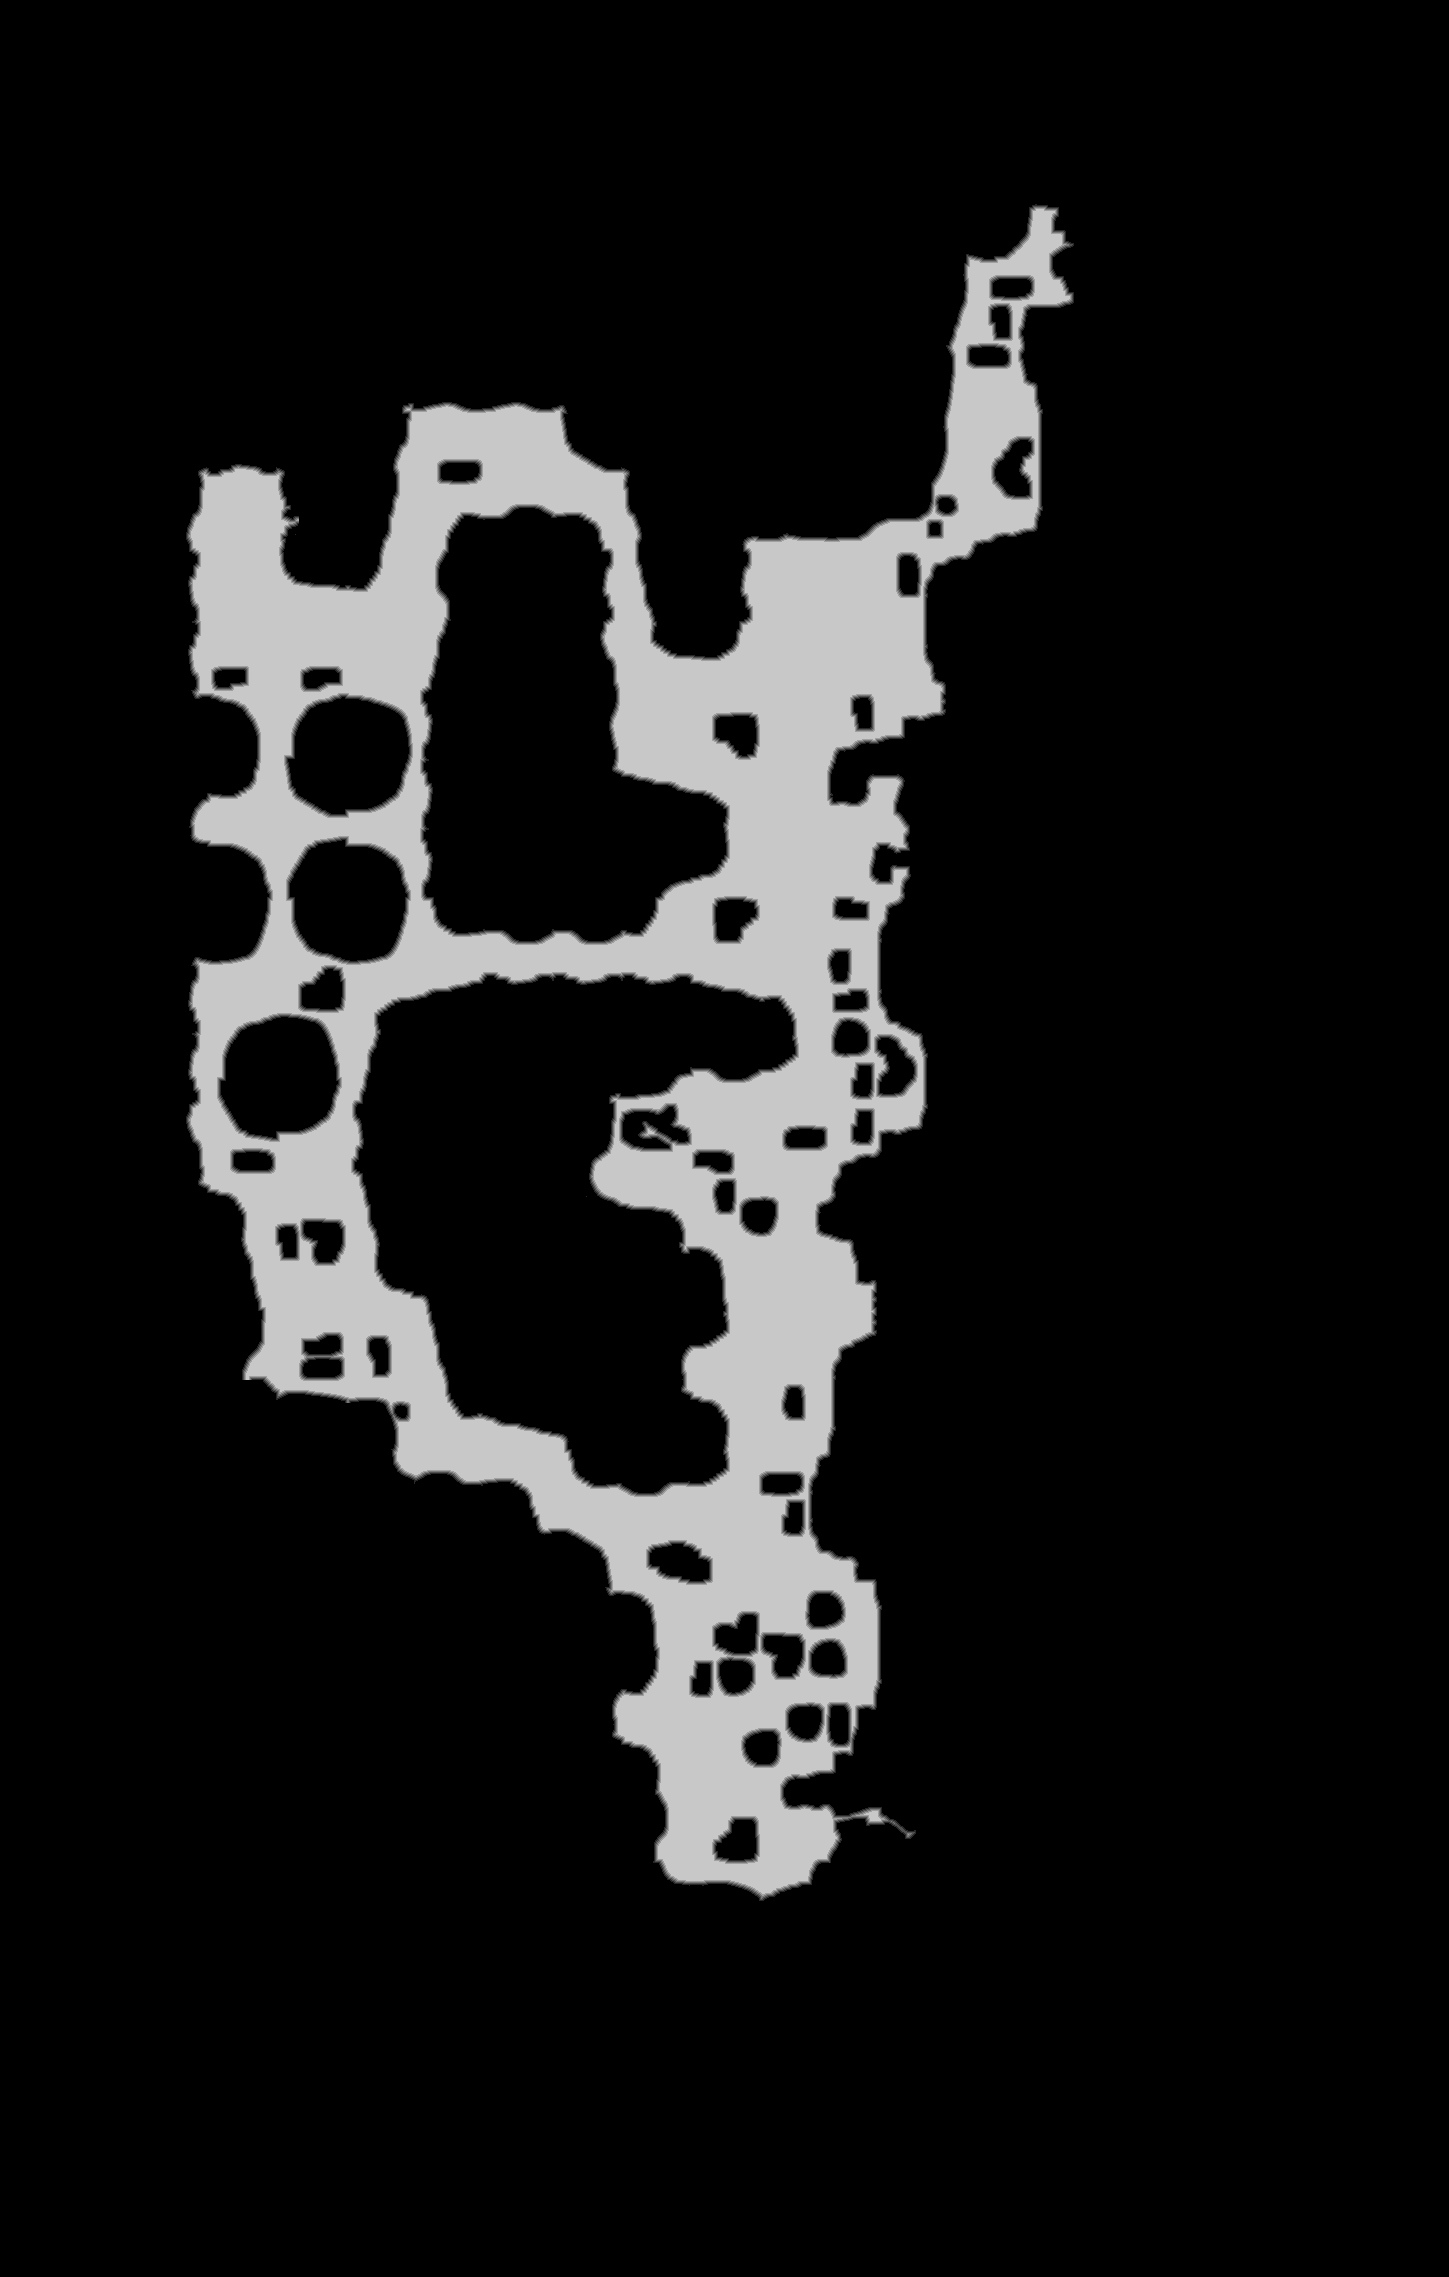

The data file committed next to this chart (first rows):
source	tdt_hull melee
truth	truth_33954cc83f0.tsv
width	1449
height	2277
nibble	0	2837209
nibble	1	19674
nibble	2	19976
nibble	3	20186
nibble	4	20196
nibble	5	382132
